Run: headless pygame with SDL's dummy video driver; simulated clock (each Clock.tick advances the game by its frame time, no real sleeping); random seed 0; keys injected as events and as key.get_pressed() state; no mouse input.
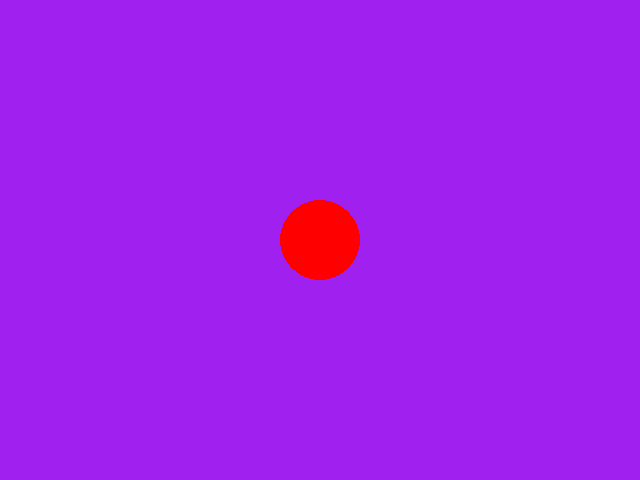
Frame 1 of 4 · flips 1–60 · no input
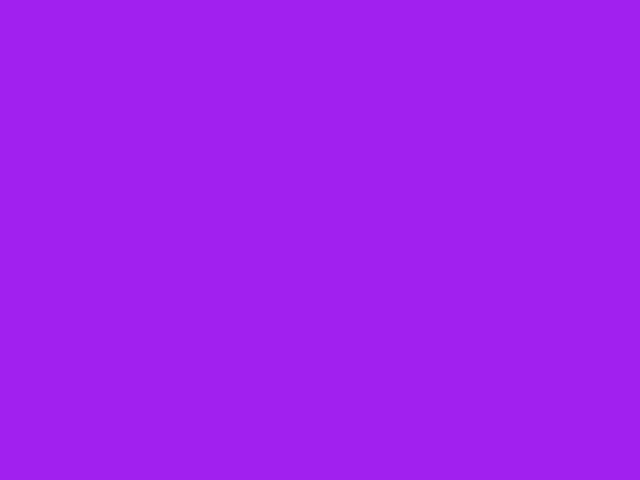
Frame 2 of 4 · flips 61–180 · tapped SPACE, RETURN · held RIGHT (→), D
Frame 3 of 4 · flips 181–300 · held DOWN (↓), S · screen unchanged from frame 2, image omitted
Frame 4 of 4 · flips 301–420 · held LEFT (←), A, UP (↑), W · screen same as frame 1, image omitted

The pygame program that drew these frames:

import pygame

# pygame setup
pygame.init()
screen = pygame.display.set_mode((640, 480))
clock = pygame.time.Clock()
running = True

player_pos = pygame.Vector2(screen.get_width()/2, screen.get_height()/2)
dt = 0

while running:
    for event in pygame.event.get():
        if event.type == pygame.QUIT:
            running = False

    # Logic here
    keys = pygame.key.get_pressed()
    if keys[pygame.K_w]:
        player_pos.y -= 300 * dt
    if keys[pygame.K_s]:
        player_pos.y += 300 * dt
    if keys[pygame.K_a]:
        player_pos.x -= 300 * dt
    if keys[pygame.K_d]:
        player_pos.x += 300 * dt


    # RENDER GAME HERE
    screen.fill("purple")

    pygame.draw.circle(screen, "red", player_pos, 40)

    pygame.display.flip()

    dt = clock.tick(20) / 1000  # limits FPS to 20 and gives the delta time (dt)

pygame.quit()
